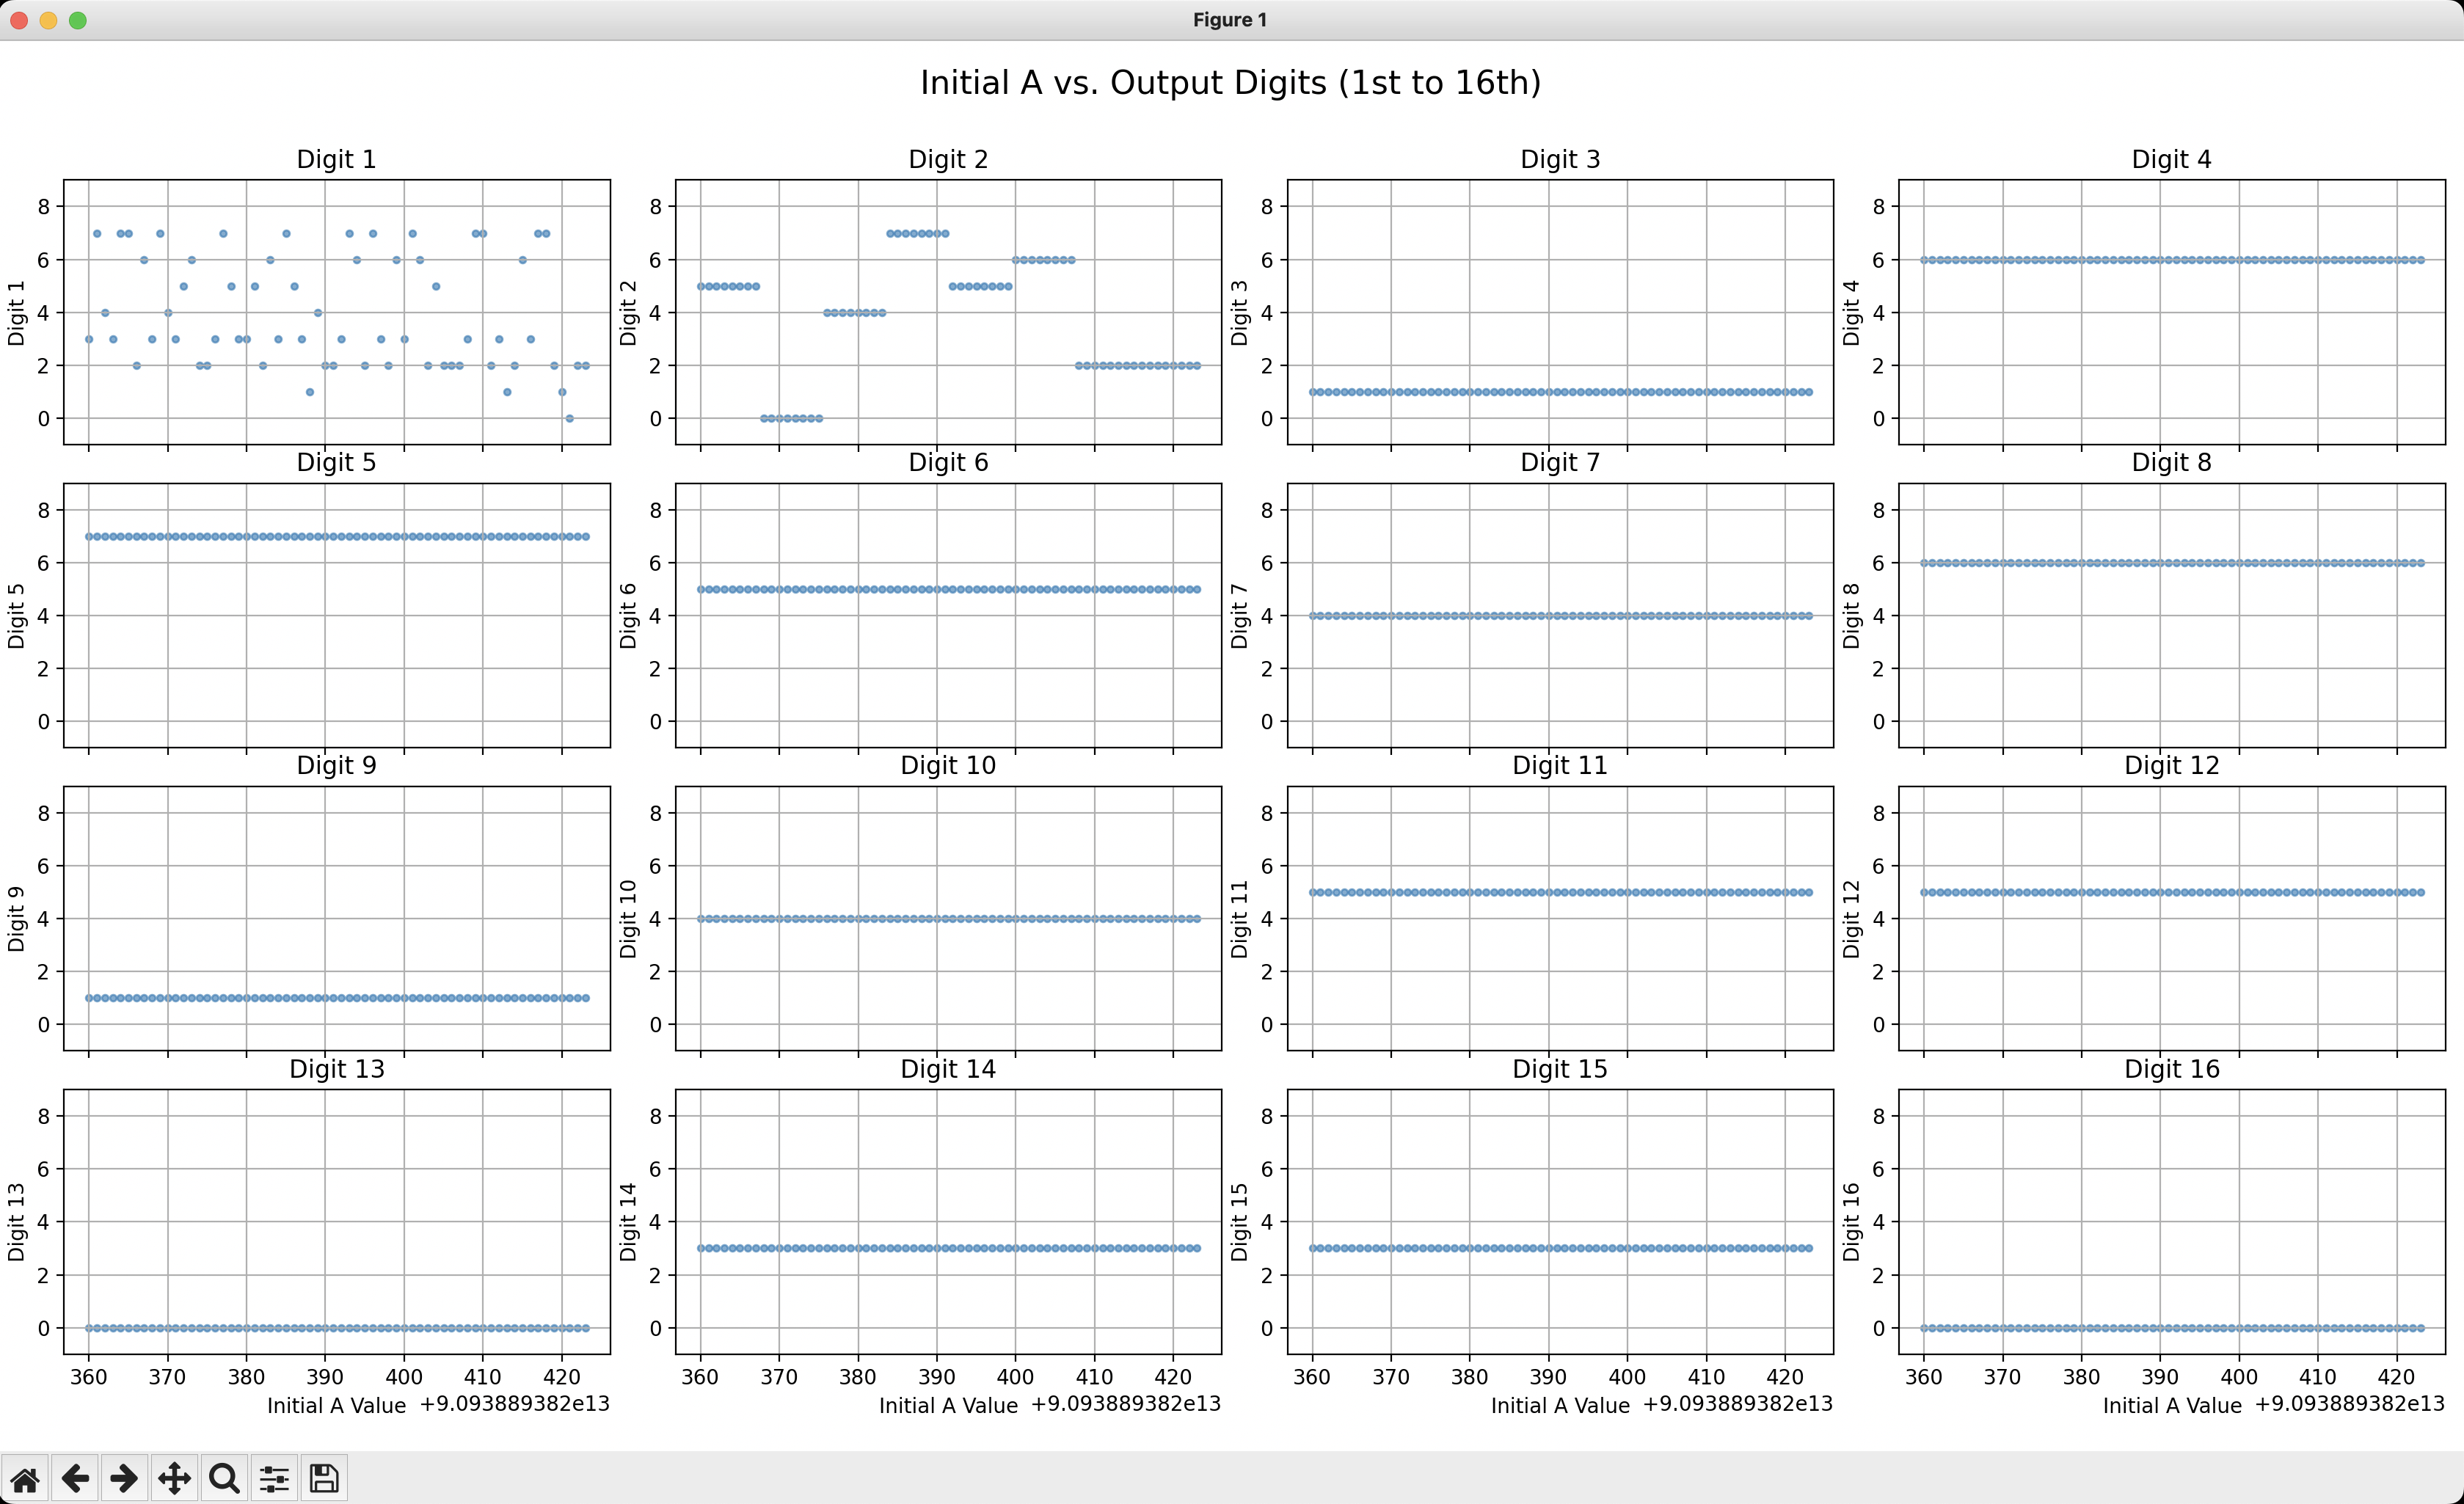

Write the Python code that produced this figure.
import numpy as np
import matplotlib.pyplot as plt

def read_input(fn):
    regs = [0, 0, 0]
    prog = []
    with open(fn) as f:
        for line in f:
            l = line.strip()
            if l.startswith('Register A:'):
                regs[0] = int(l.split(':')[1])
            elif l.startswith('Register B:'):
                regs[1] = int(l.split(':')[1])
            elif l.startswith('Register C:'):
                regs[2] = int(l.split(':')[1])
            elif l.startswith('Program:'):
                prog = np.array(list(map(int, l.split(':')[1].split(','))))
    return regs, prog

def get_val(op, regs):
    return op if op <= 3 else regs[0] if op == 4 else regs[1] if op == 5 else regs[2]

def run(progs, regs):
    ip, out = 0, []
    while ip < len(progs):
        opc, opd = progs[ip], progs[ip+1] if ip+1 < len(progs) else 0
        if opc == 0:
            regs[0] //= 2**get_val(opd, regs)
        elif opc == 1:
            regs[1] ^= opd
        elif opc == 2:
            regs[1] = get_val(opd, regs) % 8
        elif opc == 3:
            ip = opd if regs[0] else ip + 2
            continue
        elif opc == 4:
            regs[1] ^= regs[2]
        elif opc == 5:
            out.append(str(get_val(opd, regs) % 8))
        elif opc == 6:
            regs[1] = regs[0] // 2**get_val(opd, regs)
        elif opc == 7:
            regs[2] = regs[0] // 2**get_val(opd, regs)
        ip += 2
    return ','.join(out)

def find_min_A(prog, initial_regs, program_output, start, end, step=1, visualize=False, visualize_step=1000):
    min_A = None
    As_digits = [[] for _ in range(16)] if visualize else None
    output_digits = [[] for _ in range(16)] if visualize else None

    for A in range(start, end, step):
        regs = [A, *initial_regs[1:]]
        output = run(prog, regs).split(',')
        if output == list(map(str, program_output)) and min_A is None:
            min_A = A
        if visualize and A % visualize_step == 0:
            for idx, digit in enumerate(output[:16]):
                As_digits[idx].append(A)
                output_digits[idx].append(int(digit))
        if A % 1_000_000 == 0 and A != 0:
            print(f"Checked up to A = {A}")
    if visualize:
        plot_pattern(As_digits, output_digits)
    return min_A

def plot_pattern(As_digits, output_digits):
    fig, axes = plt.subplots(4, 4, figsize=(20, 15), sharex=True)
    fig.suptitle('Initial A vs. Output Digits (1st to 16th)', fontsize=16)
    axes = axes.flatten()
    for i, ax in enumerate(axes[:16]):
        ax.scatter(As_digits[i], output_digits[i], s=10, alpha=0.6)
        ax.set_title(f'Digit {i+1}')
        ax.set_ylabel(f'Digit {i+1}')
        ax.grid(True)
        ax.set_ylim(-1, 9)
    for ax in axes[-4:]:
        ax.set_xlabel('Initial A Value')
    for j in range(16, len(axes)):
        fig.delaxes(axes[j])
    plt.tight_layout(rect=[0, 0.03, 1, 0.95])
    plt.show()

def main_p1(input_f):
    r, p = read_input(input_f)
    print(f"Q1: {run(p, r)}")

def main_p2(input_f):
    input_file = input_f
    initial_regs, prog = read_input(input_file)
    program_output = list(prog)
    RANGE_START = 90938893715360
    RANGE_END = 90938893815424
    RANGE_STEP = 1
    VISUALIZE_STEP = 1

    min_A = find_min_A(
        prog,
        initial_regs,
        program_output,
        start=RANGE_START,
        end=RANGE_END,
        step=RANGE_STEP,
        visualize=True,
        visualize_step=VISUALIZE_STEP
    )
    if min_A is not None:
        print(f"Q2 lowest {min_A}")

if __name__ == "__main__":
    f = './inputs/day17_1.txt'
    main_p1(f)
    # Part 2 was eye-balled from the figure for founding the first 8 digits of the 14 digits of A
    main_p2(f)
